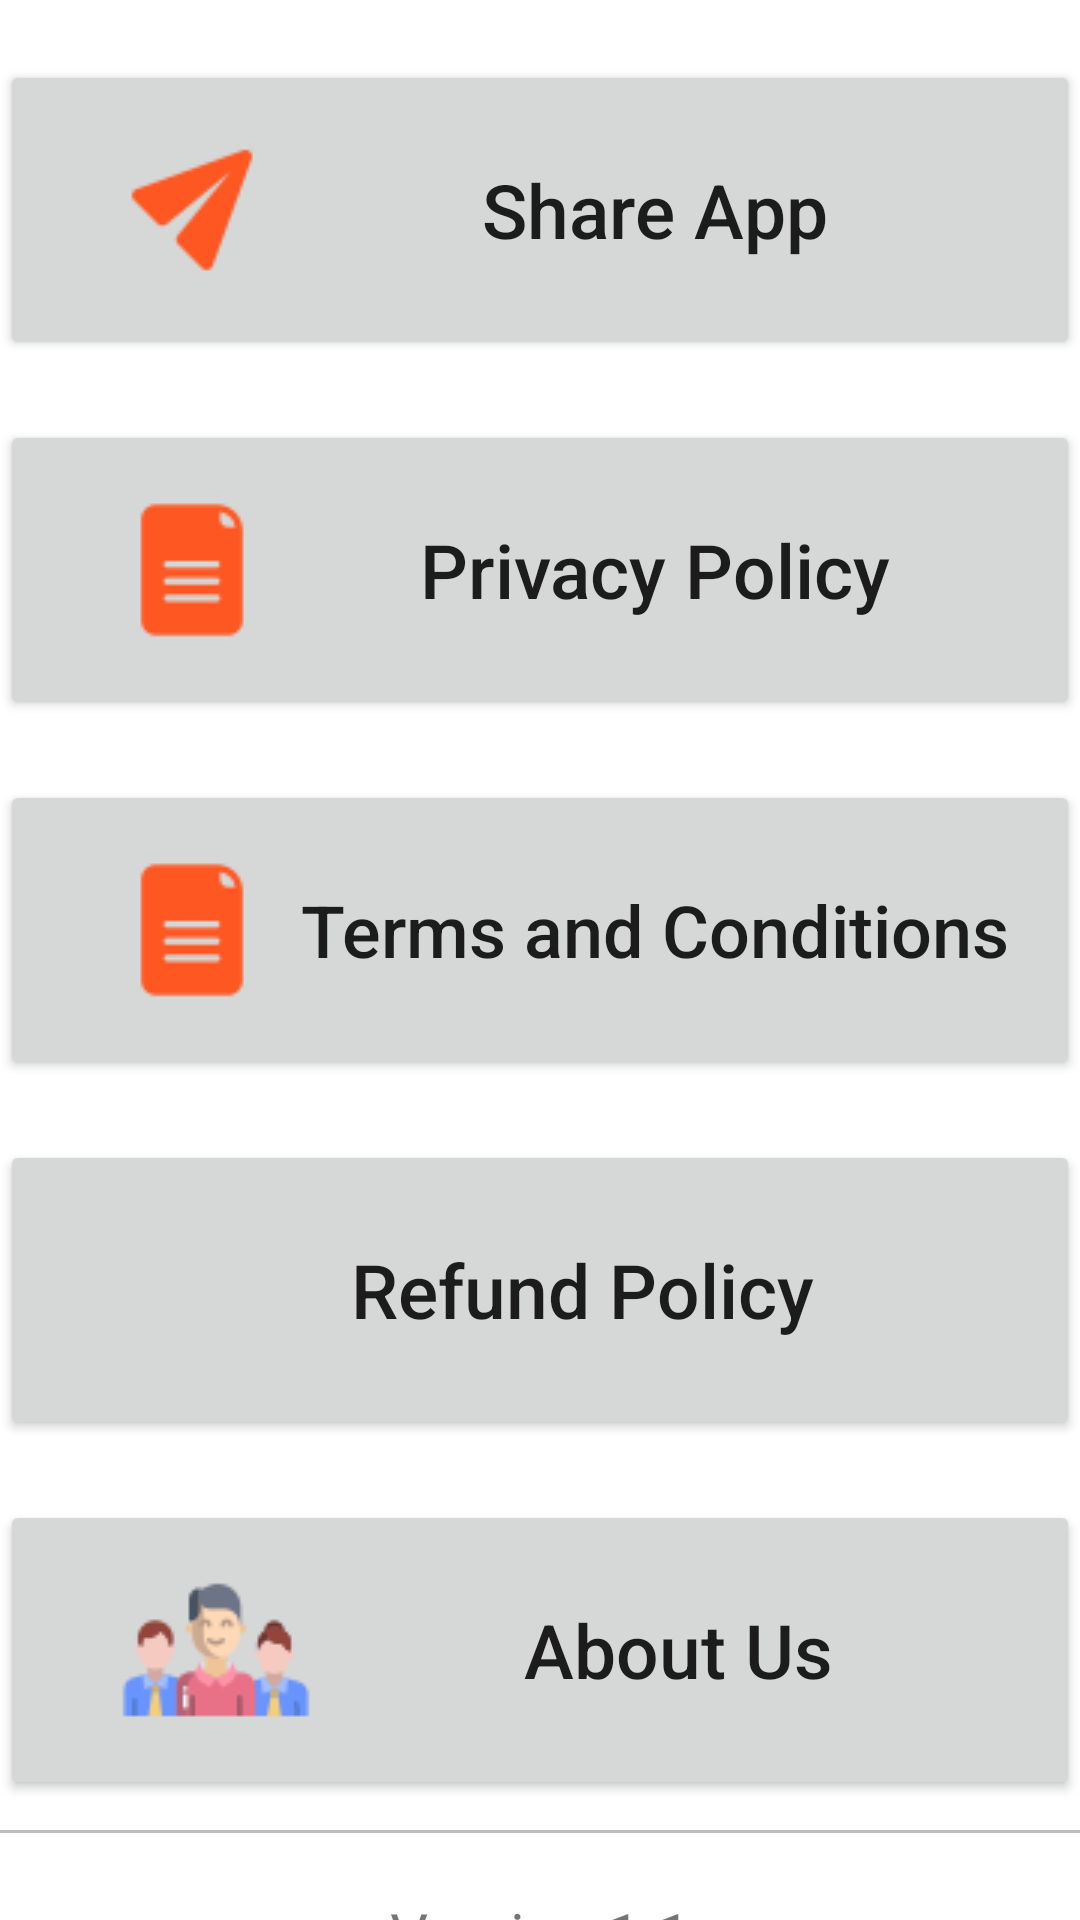

Android layout source for this screen:
<!-- AndroidManifest.xml: application theme Theme.ChartPatterns -->
<!-- res/layout/activity_settings.xml -->
<?xml version="1.0" encoding="utf-8"?>
<androidx.constraintlayout.widget.ConstraintLayout xmlns:android="http://schemas.android.com/apk/res/android"
    xmlns:app="http://schemas.android.com/apk/res-auto"
    xmlns:tools="http://schemas.android.com/tools"
    android:layout_width="match_parent"
    android:layout_height="match_parent"
    tools:context=".settings">

    <ScrollView
        android:layout_width="match_parent"
        android:layout_height="match_parent"
        android:scrollbars="none">

        <LinearLayout
            android:layout_width="match_parent"
            android:layout_height="wrap_content"
            android:orientation="vertical"
            tools:ignore="MissingConstraints">

            <Button
                android:id="@+id/button1"
                android:layout_width="match_parent"
                android:layout_height="100dp"
                android:layout_marginTop="20dp"
                android:paddingLeft="40sp"
                android:drawableLeft="@drawable/share"
                android:textAllCaps="false"
                android:textSize="25sp"
                android:text="Share App"/>

            <Button
                android:id="@+id/button2"
                android:layout_width="match_parent"
                android:layout_height="100dp"
                android:layout_marginTop="20dp"
                android:paddingLeft="40sp"
                android:drawableLeft="@drawable/document1"
                android:textAllCaps="false"
                android:textSize="25sp"
                android:text="Privacy Policy"/>

            <Button
                android:id="@+id/button3"
                android:layout_width="match_parent"
                android:layout_height="100dp"
                android:layout_marginTop="20dp"
                android:paddingLeft="40sp"
                android:drawableLeft="@drawable/document1"
                android:textAllCaps="false"
                android:textSize="24sp"
                android:text="Terms and Conditions"/>


            <Button
                android:id="@+id/button4"
                android:layout_width="match_parent"
                android:layout_height="100dp"
                android:layout_marginTop="20dp"
                android:paddingLeft="40sp"
                android:drawableLeft="@drawable/refund"
                android:textAllCaps="false"
                android:textSize="25sp"
                android:text="Refund Policy"/>

            <Button
                android:id="@+id/button5"
                android:layout_width="match_parent"
                android:layout_height="100dp"
                android:layout_marginTop="20dp"
                android:paddingLeft="40sp"
                android:drawableLeft="@drawable/aboutus"
                android:textAllCaps="false"
                android:textSize="25sp"
                android:text="About Us"/>

            <View
                android:layout_width="match_parent"
                android:layout_height="1dp"
                android:layout_marginTop="10dp"
                android:background="#bdbdbd"/>


            <TextView
                android:layout_width="match_parent"
                android:layout_height="wrap_content"
                android:text="Version 1.1"
                android:textSize="20sp"
                android:gravity="center"
                android:layout_margin="20dp"/>
            <View
                android:layout_width="match_parent"
                android:layout_height="1dp"
                android:background="#bdbdbd"/>

            <TextView
                android:layout_width="match_parent"
                android:layout_height="match_parent"
                android:textColor="@color/black"
                android:text="NOTICE : We are not SEBI Reginstered.Any Financial / Derivatives / Index / Advisory Please Consult Your Financial Advisor Before Any Investemnt."
                android:layout_margin="5sp"/>

        </LinearLayout>
    </ScrollView>

</androidx.constraintlayout.widget.ConstraintLayout>
<!-- resources referenced by this layout -->
<resources>
  <color name="black">#FF000000</color>
  <!-- drawable aboutus: png bitmap (drawable, 2899 bytes) -->
  <!-- drawable document1: png bitmap (drawable, 573 bytes) -->
  <!-- drawable share: png bitmap (drawable, 1112 bytes) -->
  <style name="Theme.ChartPatterns" parent="Theme.MaterialComponents.DayNight.DarkActionBar">
          
          <item name="colorPrimary">@color/purple_500</item>
          <item name="colorPrimaryVariant">@color/purple_700</item>
          <item name="colorOnPrimary">@color/white</item>
          
          <item name="colorSecondary">@color/teal_200</item>
          <item name="colorSecondaryVariant">@color/teal_700</item>
          <item name="colorOnSecondary">@color/black</item>
          
          <item name="android:statusBarColor" tools:targetApi="l">?attr/colorPrimaryVariant</item>
          
      </style>
  <color name="purple_500">#9c27b0</color>
  <color name="purple_700">#7b1fa2</color>
  <color name="white">#FFFFFFFF</color>
  <color name="teal_200">#FF03DAC5</color>
  <color name="teal_700">#FF018786</color>
</resources>
